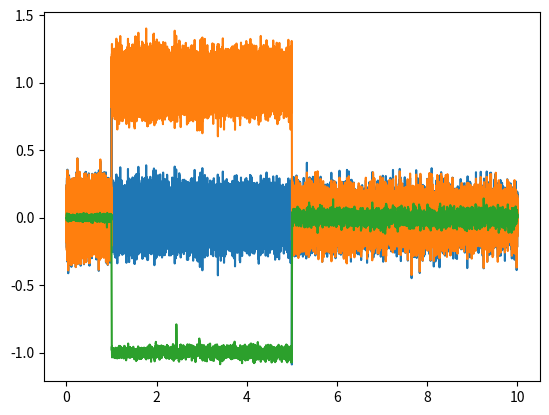
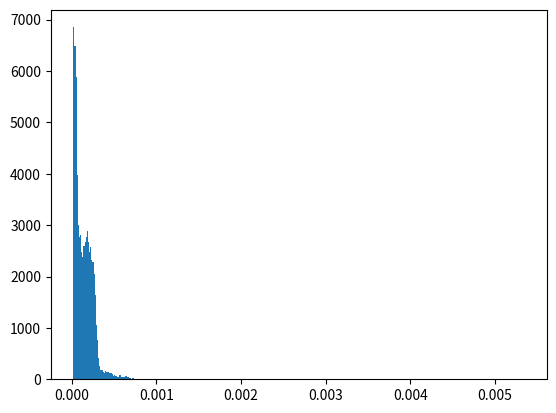

The matplotlib source for these figures, in order:
#!/usr/bin/env python3

# code to simulate a pid loop under various models for plant/process
# and various PID parameter tunings


from datetime import datetime

import numpy as np
import matplotlib.pyplot as plt

kp = 0.0
ki = .54/.001
kd = 0.0

m = 1 # nT/A

bext = 0.0
bfield = 0.0
current = 0.0
Setpoint = 0.0
errSum = 0.0
lastErr = 0.0

lastTime = datetime.now()
now = lastTime

timeChange = 0.0

def Compute():
    global lastTime, now, error, errSum, lastErr
    global bfield, current, Setpoint
    global timeChange

    now = datetime.now()
    timeChange = (now - lastTime).total_seconds()


    error = Setpoint - bfield
    errSum += (error * timeChange)
    dErr = (error - lastErr) / timeChange
  
    current = kp * error + ki * errSum + kd * dErr
  
    # Remember some variables for next time
    lastErr = error;
    lastTime = now;

def get_bext():
    global seconds_since_start, bext
    if(seconds_since_start < 1):
        bext = 0
    elif(seconds_since_start < 5):
        bext = 1
    else:
        bext = 0
    noise = np.random.normal(0,.1,100)
    bext = bext + noise[0]

whichtime = 0
oldcurrent = 0

def Correct():
    times = 1 # allows to correct on a slower timescale than sample time.
    global bfield, bext, m, current, whichtime, oldcurrent
    whichtime = whichtime + 1
    if (whichtime == times):
        bfield = bext + m*current
        whichtime = 0
        oldcurrent = current
    else:
        bfield = bext + m*oldcurrent

startTime = now
seconds_since_start = 0.0

tarray = np.array([])
darray = np.array([])
iarray = np.array([])
oarray = np.array([])
earray = np.array([])
tcarray = np.array([])

while(seconds_since_start < 10):
    seconds_since_start = (now-startTime).total_seconds()
    get_bext() # driving the system

    Compute()

    Correct()

    print(seconds_since_start, bext, bfield, current, error)
    tarray = np.append(tarray,seconds_since_start)
    darray = np.append(darray,bext)
    iarray = np.append(iarray,bfield)
    oarray = np.append(oarray,current)
    earray = np.append(earray,error)
    tcarray = np.append(tcarray,timeChange)

plt.figure()
plt.plot(tarray,iarray,tarray,darray,tarray,oarray)
plt.figure()
n, bins, patches = plt.hist(tcarray, 400)

plt.show()
